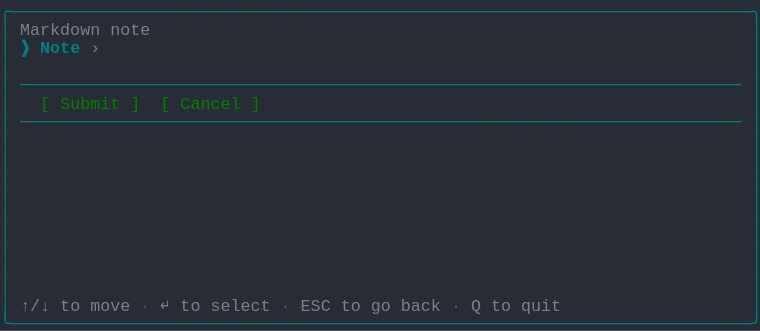
t = 0.00 s
t = 0.69 s: frame unchanged from t = 0.00 s, image omitted
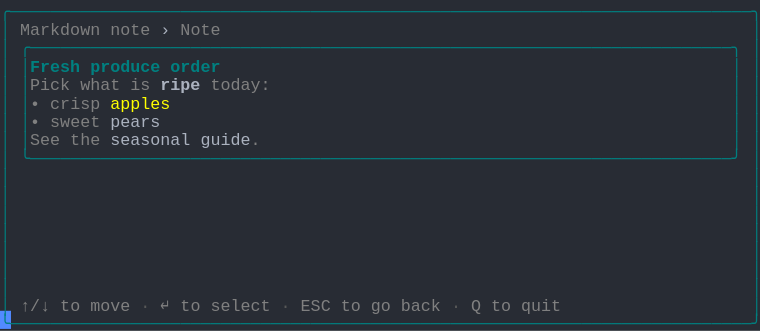
t = 1.37 s
t = 2.06 s: frame unchanged from t = 1.37 s, image omitted
t = 2.75 s: frame unchanged from t = 1.37 s, image omitted
t = 3.44 s: frame unchanged from t = 1.37 s, image omitted

The animated SVG that drew these frames (rendered in a browser with its animation timeline set to each time). Animation: 1 CSS @keyframes rule; one cycle of 4.12 s, repeats indefinitely.

<svg xmlns="http://www.w3.org/2000/svg" xmlns:xlink="http://www.w3.org/1999/xlink" width="760" height="330.66"><rect width="760" height="330.66" rx="0" ry="0" class="a"></rect><svg height="330.66" viewBox="0 0 76 33.066" width="760" xmlns="http://www.w3.org/2000/svg" xmlns:xlink="http://www.w3.org/1999/xlink"><style>.a{fill:rgb(40,44,52)}.b{font-family:Consolas,"Courier New",Courier,"Liberation Mono",monospace}.c{fill:rgb(0,128,128);white-space:pre}.d{fill:rgb(128,128,128);white-space:pre}.e{fill:rgb(88,88,88);white-space:pre}.f{fill:rgb(171,178,191);white-space:pre}.g{fill:rgb(0,128,128);font-weight:bold;white-space:pre}.h{fill:rgb(171,178,191);font-weight:bold;white-space:pre}.i{fill:rgb(255,255,0);white-space:pre}.j{fill:transparent}.k{fill:rgb(82,139,255)}.m{animation-duration:4.125s;animation-iteration-count:infinite;animation-name:l;animation-timing-function:steps(1,end)}.n{fill:rgb(0,128,0);white-space:pre}@keyframes l{0%{transform:translateX(-0px)}0%{transform:translateX(-76px)}33.3%{transform:translateX(-152px)}100%{transform:translateX(-228px)}}</style><g font-family="Consolas, &quot;Courier New&quot;, Courier, &quot;Liberation Mono&quot;, monospace" font-size="1.67" class="b"><defs><symbol id="1"><text x="0" y="1.67" class="c" textLength="76.152" lengthAdjust="spacingAndGlyphs">╭──────────────────────────────────────────────────────────────────────────╮</text></symbol><symbol id="2"><text x="0" y="1.67" class="c" textLength="1.002" lengthAdjust="spacingAndGlyphs">│</text><text x="75.14999999999999" y="1.67" class="c" textLength="1.002" lengthAdjust="spacingAndGlyphs">│</text></symbol><symbol id="3"><text x="0" y="1.67" class="c" textLength="1.002" lengthAdjust="spacingAndGlyphs">│</text><text x="2.004" y="1.67" class="c" textLength="72.144" lengthAdjust="spacingAndGlyphs">────────────────────────────────────────────────────────────────────────</text><text x="75.14999999999999" y="1.67" class="c" textLength="1.002" lengthAdjust="spacingAndGlyphs">│</text></symbol><symbol id="4"><text x="0" y="1.67" class="c" textLength="1.002" lengthAdjust="spacingAndGlyphs">│</text><text x="2.004" y="1.67" class="d" textLength="3.006" lengthAdjust="spacingAndGlyphs">↑/↓</text><text x="6.012" y="1.67" class="d" textLength="2.004" lengthAdjust="spacingAndGlyphs">to</text><text x="9.017999999999999" y="1.67" class="d" textLength="4.008" lengthAdjust="spacingAndGlyphs">move</text><text x="14.027999999999999" y="1.67" class="e" textLength="1.002" lengthAdjust="spacingAndGlyphs">·</text><text x="16.032" y="1.67" class="d" textLength="1.002" lengthAdjust="spacingAndGlyphs">↵</text><text x="18.035999999999998" y="1.67" class="d" textLength="2.004" lengthAdjust="spacingAndGlyphs">to</text><text x="21.041999999999998" y="1.67" class="d" textLength="6.012" lengthAdjust="spacingAndGlyphs">select</text><text x="28.055999999999997" y="1.67" class="e" textLength="1.002" lengthAdjust="spacingAndGlyphs">·</text><text x="30.059999999999995" y="1.67" class="d" textLength="3.006" lengthAdjust="spacingAndGlyphs">ESC</text><text x="34.068" y="1.67" class="d" textLength="2.004" lengthAdjust="spacingAndGlyphs">to</text><text x="37.074" y="1.67" class="d" textLength="2.004" lengthAdjust="spacingAndGlyphs">go</text><text x="40.08" y="1.67" class="d" textLength="4.008" lengthAdjust="spacingAndGlyphs">back</text><text x="45.089999999999996" y="1.67" class="e" textLength="1.002" lengthAdjust="spacingAndGlyphs">·</text><text x="47.093999999999994" y="1.67" class="d" textLength="1.002" lengthAdjust="spacingAndGlyphs">Q</text><text x="49.098" y="1.67" class="d" textLength="2.004" lengthAdjust="spacingAndGlyphs">to</text><text x="52.104" y="1.67" class="d" textLength="4.008" lengthAdjust="spacingAndGlyphs">quit</text><text x="75.14999999999999" y="1.67" class="c" textLength="1.002" lengthAdjust="spacingAndGlyphs">│</text></symbol><symbol id="5"><text x="0" y="1.67" class="c" textLength="76.152" lengthAdjust="spacingAndGlyphs">╰──────────────────────────────────────────────────────────────────────────╯</text></symbol><symbol id="6"><text x="0" y="1.67" class="c" textLength="1.002" lengthAdjust="spacingAndGlyphs">│</text><text x="2.004" y="1.67" class="d" textLength="8.016" lengthAdjust="spacingAndGlyphs">Markdown</text><text x="11.021999999999998" y="1.67" class="d" textLength="4.008" lengthAdjust="spacingAndGlyphs">note</text><text x="16.032" y="1.67" class="f" textLength="1.002" lengthAdjust="spacingAndGlyphs">›</text><text x="18.035999999999998" y="1.67" class="d" textLength="4.008" lengthAdjust="spacingAndGlyphs">Note</text><text x="75.14999999999999" y="1.67" class="c" textLength="1.002" lengthAdjust="spacingAndGlyphs">│</text></symbol><symbol id="7"><text x="0" y="1.67" class="c" textLength="1.002" lengthAdjust="spacingAndGlyphs">│</text><text x="2.004" y="1.67" class="c" textLength="72.144" lengthAdjust="spacingAndGlyphs">╭──────────────────────────────────────────────────────────────────────╮</text><text x="75.14999999999999" y="1.67" class="c" textLength="1.002" lengthAdjust="spacingAndGlyphs">│</text></symbol><symbol id="8"><text x="0" y="1.67" class="c" textLength="1.002" lengthAdjust="spacingAndGlyphs">│</text><text x="2.004" y="1.67" class="c" textLength="1.002" lengthAdjust="spacingAndGlyphs">│</text><text x="3.006" y="1.67" class="g" textLength="5.01" lengthAdjust="spacingAndGlyphs">Fresh</text><text x="9.017999999999999" y="1.67" class="g" textLength="7.014" lengthAdjust="spacingAndGlyphs">produce</text><text x="17.034" y="1.67" class="g" textLength="5.01" lengthAdjust="spacingAndGlyphs">order</text><text x="73.146" y="1.67" class="c" textLength="1.002" lengthAdjust="spacingAndGlyphs">│</text><text x="75.14999999999999" y="1.67" class="c" textLength="1.002" lengthAdjust="spacingAndGlyphs">│</text></symbol><symbol id="9"><text x="0" y="1.67" class="c" textLength="1.002" lengthAdjust="spacingAndGlyphs">│</text><text x="2.004" y="1.67" class="c" textLength="1.002" lengthAdjust="spacingAndGlyphs">│</text><text x="3.006" y="1.67" class="d" textLength="4.008" lengthAdjust="spacingAndGlyphs">Pick</text><text x="8.016" y="1.67" class="d" textLength="4.008" lengthAdjust="spacingAndGlyphs">what</text><text x="13.026" y="1.67" class="d" textLength="2.004" lengthAdjust="spacingAndGlyphs">is</text><text x="16.032" y="1.67" class="h" textLength="4.008" lengthAdjust="spacingAndGlyphs">ripe</text><text x="21.041999999999998" y="1.67" class="d" textLength="6.012" lengthAdjust="spacingAndGlyphs">today:</text><text x="73.146" y="1.67" class="c" textLength="1.002" lengthAdjust="spacingAndGlyphs">│</text><text x="75.14999999999999" y="1.67" class="c" textLength="1.002" lengthAdjust="spacingAndGlyphs">│</text></symbol><symbol id="10"><text x="0" y="1.67" class="c" textLength="1.002" lengthAdjust="spacingAndGlyphs">│</text><text x="2.004" y="1.67" class="c" textLength="1.002" lengthAdjust="spacingAndGlyphs">│</text><text x="3.006" y="1.67" class="d" textLength="1.002" lengthAdjust="spacingAndGlyphs">•</text><text x="5.01" y="1.67" class="d" textLength="5.01" lengthAdjust="spacingAndGlyphs">crisp</text><text x="11.021999999999998" y="1.67" class="i" textLength="6.012" lengthAdjust="spacingAndGlyphs">apples</text><text x="73.146" y="1.67" class="c" textLength="1.002" lengthAdjust="spacingAndGlyphs">│</text><text x="75.14999999999999" y="1.67" class="c" textLength="1.002" lengthAdjust="spacingAndGlyphs">│</text></symbol><symbol id="11"><text x="0" y="1.67" class="c" textLength="1.002" lengthAdjust="spacingAndGlyphs">│</text><text x="2.004" y="1.67" class="c" textLength="1.002" lengthAdjust="spacingAndGlyphs">│</text><text x="3.006" y="1.67" class="d" textLength="1.002" lengthAdjust="spacingAndGlyphs">•</text><text x="5.01" y="1.67" class="d" textLength="5.01" lengthAdjust="spacingAndGlyphs">sweet</text><text x="11.021999999999998" y="1.67" class="f" textLength="5.01" lengthAdjust="spacingAndGlyphs">pears</text><text x="73.146" y="1.67" class="c" textLength="1.002" lengthAdjust="spacingAndGlyphs">│</text><text x="75.14999999999999" y="1.67" class="c" textLength="1.002" lengthAdjust="spacingAndGlyphs">│</text></symbol><symbol id="12"><text x="0" y="1.67" class="c" textLength="1.002" lengthAdjust="spacingAndGlyphs">│</text><text x="2.004" y="1.67" class="c" textLength="1.002" lengthAdjust="spacingAndGlyphs">│</text><text x="3.006" y="1.67" class="d" textLength="3.006" lengthAdjust="spacingAndGlyphs">See</text><text x="7.013999999999999" y="1.67" class="d" textLength="3.006" lengthAdjust="spacingAndGlyphs">the</text><text x="11.021999999999998" y="1.67" class="f" textLength="8.016" lengthAdjust="spacingAndGlyphs">seasonal</text><text x="20.04" y="1.67" class="f" textLength="5.01" lengthAdjust="spacingAndGlyphs">guide</text><text x="25.05" y="1.67" class="d" textLength="1.002" lengthAdjust="spacingAndGlyphs">.</text><text x="73.146" y="1.67" class="c" textLength="1.002" lengthAdjust="spacingAndGlyphs">│</text><text x="75.14999999999999" y="1.67" class="c" textLength="1.002" lengthAdjust="spacingAndGlyphs">│</text></symbol><symbol id="13"><text x="0" y="1.67" class="c" textLength="1.002" lengthAdjust="spacingAndGlyphs">│</text><text x="2.004" y="1.67" class="c" textLength="72.144" lengthAdjust="spacingAndGlyphs">╰──────────────────────────────────────────────────────────────────────╯</text><text x="75.14999999999999" y="1.67" class="c" textLength="1.002" lengthAdjust="spacingAndGlyphs">│</text></symbol><symbol id="a"><rect height="18" width="76" x="0" y="0" class="j"></rect></symbol><symbol id="b"><rect height="1.837" width="1.1022" class="k"></rect></symbol></defs><rect height="33.066" width="76" class="a"></rect><g class="m"><svg x="0" y="0" width="304"><svg x="0"><use xlink:href="#a"></use><use xlink:href="#b" x="-0.0040000000000000036" y="0"></use></svg><svg x="76"><use xlink:href="#a"></use><use xlink:href="#b" x="75.996" y="31.054000000000002"></use><use xlink:href="#1" y="0"></use><text x="0" y="3.5069999999999997" class="c" textLength="1.002" lengthAdjust="spacingAndGlyphs">│</text><text x="2.004" y="3.5069999999999997" class="d" textLength="8.016" lengthAdjust="spacingAndGlyphs">Markdown</text><text x="11.021999999999998" y="3.5069999999999997" class="d" textLength="4.008" lengthAdjust="spacingAndGlyphs">note</text><text x="75.14999999999999" y="3.5069999999999997" class="c" textLength="1.002" lengthAdjust="spacingAndGlyphs">│</text><text x="0" y="5.343999999999999" class="c" textLength="1.002" lengthAdjust="spacingAndGlyphs">│</text><text x="2.004" y="5.343999999999999" class="g" textLength="1.002" lengthAdjust="spacingAndGlyphs">❯</text><text x="4.008" y="5.343999999999999" class="g" textLength="4.008" lengthAdjust="spacingAndGlyphs">Note</text><text x="9.017999999999999" y="5.343999999999999" class="d" textLength="1.002" lengthAdjust="spacingAndGlyphs">›</text><text x="75.14999999999999" y="5.343999999999999" class="c" textLength="1.002" lengthAdjust="spacingAndGlyphs">│</text><use xlink:href="#2" y="5.511"></use><use xlink:href="#3" y="7.348"></use><text x="0" y="10.855" class="c" textLength="1.002" lengthAdjust="spacingAndGlyphs">│</text><text x="4.008" y="10.855" class="n" textLength="1.002" lengthAdjust="spacingAndGlyphs">[</text><text x="6.012" y="10.855" class="n" textLength="6.012" lengthAdjust="spacingAndGlyphs">Submit</text><text x="13.026" y="10.855" class="n" textLength="1.002" lengthAdjust="spacingAndGlyphs">]</text><text x="16.032" y="10.855" class="n" textLength="1.002" lengthAdjust="spacingAndGlyphs">[</text><text x="18.035999999999998" y="10.855" class="n" textLength="6.012" lengthAdjust="spacingAndGlyphs">Cancel</text><text x="25.05" y="10.855" class="n" textLength="1.002" lengthAdjust="spacingAndGlyphs">]</text><text x="75.14999999999999" y="10.855" class="c" textLength="1.002" lengthAdjust="spacingAndGlyphs">│</text><use xlink:href="#3" y="11.022"></use><use xlink:href="#2" y="12.859"></use><use xlink:href="#2" y="14.696"></use><use xlink:href="#2" y="16.533"></use><use xlink:href="#2" y="18.37"></use><use xlink:href="#2" y="20.206999999999997"></use><use xlink:href="#2" y="22.044"></use><use xlink:href="#2" y="23.881000000000004"></use><use xlink:href="#2" y="25.718"></use><use xlink:href="#2" y="27.555"></use><use xlink:href="#4" y="29.392"></use><use xlink:href="#5" y="31.229000000000003"></use></svg><svg x="152"><use xlink:href="#a"></use><use xlink:href="#b" x="75.996" y="31.054000000000002"></use><use xlink:href="#1" y="0"></use><use xlink:href="#6" y="1.837"></use><use xlink:href="#7" y="3.674"></use><use xlink:href="#8" y="5.511"></use><use xlink:href="#9" y="7.348"></use><use xlink:href="#10" y="9.185"></use><use xlink:href="#11" y="11.022"></use><use xlink:href="#12" y="12.859"></use><use xlink:href="#13" y="14.696"></use><use xlink:href="#2" y="16.533"></use><use xlink:href="#2" y="18.37"></use><use xlink:href="#2" y="20.206999999999997"></use><use xlink:href="#2" y="22.044"></use><use xlink:href="#2" y="23.881000000000004"></use><use xlink:href="#2" y="25.718"></use><use xlink:href="#2" y="27.555"></use><use xlink:href="#4" y="29.392"></use><use xlink:href="#5" y="31.229000000000003"></use></svg><svg x="228"><use xlink:href="#a"></use><use xlink:href="#b" x="0.996" y="31.054000000000002"></use><use xlink:href="#6" y="0"></use><use xlink:href="#7" y="1.837"></use><use xlink:href="#8" y="3.674"></use><use xlink:href="#9" y="5.511"></use><use xlink:href="#10" y="7.348"></use><use xlink:href="#11" y="9.185"></use><use xlink:href="#12" y="11.022"></use><use xlink:href="#13" y="12.859"></use><use xlink:href="#2" y="14.696"></use><use xlink:href="#2" y="16.533"></use><use xlink:href="#2" y="18.37"></use><use xlink:href="#2" y="20.206999999999997"></use><use xlink:href="#2" y="22.044"></use><use xlink:href="#2" y="23.881000000000004"></use><use xlink:href="#2" y="25.718"></use><use xlink:href="#4" y="27.555"></use><use xlink:href="#5" y="29.392"></use></svg></svg></g></g></svg></svg>
